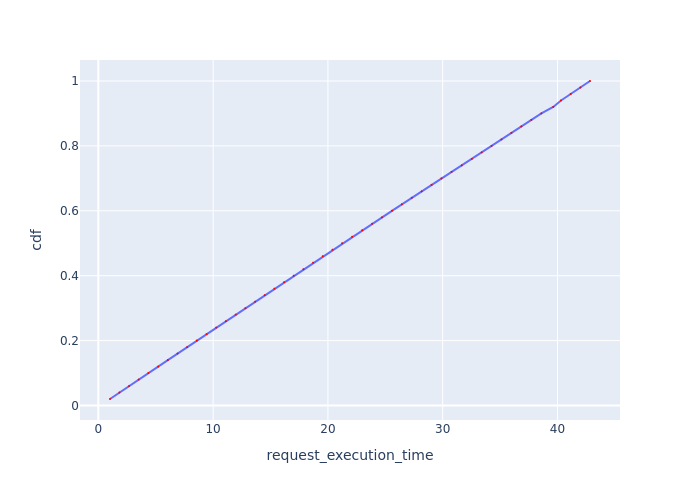

The file beside this chart, header and first rows:
Request Id, request_execution_time, cdf
0_0, 1.017, 0.02
0_1, 1.834, 0.04
0_2, 2.68, 0.06
0_3, 3.518, 0.08
0_4, 4.36, 0.1
0_5, 5.212, 0.12
0_6, 6.055, 0.14
0_7, 6.901, 0.16
0_8, 7.742, 0.18
0_9, 8.582, 0.2
0_10, 9.429, 0.22
0_11, 10.27, 0.24
0_12, 11.11, 0.26
0_13, 11.96, 0.28
0_14, 12.81, 0.3
0_15, 13.65, 0.32
0_16, 14.5, 0.34
0_17, 15.34, 0.36
0_18, 16.18, 0.38
0_19, 17.02, 0.4
0_20, 17.87, 0.42
0_21, 18.71, 0.44
0_22, 19.55, 0.46
0_23, 20.4, 0.48
0_24, 21.24, 0.5
0_25, 22.11, 0.52
0_26, 22.98, 0.54
0_27, 23.85, 0.56
0_28, 24.72, 0.58
0_29, 25.58, 0.6
0_30, 26.44, 0.62
0_31, 27.31, 0.64
0_32, 28.17, 0.66
0_33, 29.03, 0.68
0_34, 29.89, 0.7
0_35, 30.77, 0.72
0_36, 31.67, 0.74
0_37, 32.54, 0.76
0_38, 33.4, 0.78
0_39, 34.26, 0.8
0_40, 35.12, 0.82
0_41, 35.98, 0.84
0_42, 36.85, 0.86
0_43, 37.72, 0.88
0_44, 38.6, 0.9
0_45, 39.63, 0.92
0_46, 40.31, 0.94
0_47, 41.15, 0.96
0_48, 41.99, 0.98
0_49, 42.83, 1.0
